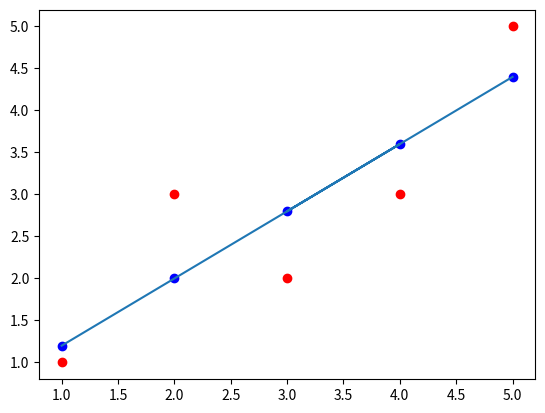

Python code for this plot:
# -*- coding: utf-8 -*-
"""
Created on Tue May 25 00:22:39 2021

@author: Nachiketu
"""
#function for Mean calculation:
def mean(x):
    total = 0
    for i in list(x):
        total = total + i
    mean = (1/len(x) * total)
    return mean

#function for Summation calculation:
def summation(x):
    summation = 0
    for i in list(x):
        summation = summation + i
    return summation


#Main Program begins from here:

x = [1,2,4,3,5]
y = [1,3,3,2,5]
print('x: ',x)
print('y: ',y)

#calculation of mean x & y:
print('mean of x: ', mean(x))
print('mean of y: ', mean(y))

#calculation of error x & y with respective means x & y:
errx = [(x[i] - mean(x)) for i in range(len(x))]
erry = [(y[i] - mean(y)) for i in range(len(y))]

#Multiplication of error x & y:
mul = [(errx[i] * erry[i]) for i in range(len(x))]

#squaring of each error x value:
sqx = [pow(errx[i],2) for i in range(len(x))]


#calculation of B1:
b1 = summation(mul) / summation(sqx)
print('B1: ', b1)

#calculation of B0:
b0 = mean(y) - b1 * mean(x)
print('B0: ',b0)

#Prediction of y from the formula:
predy = [(b0+b1*i) for i in list(x)]
print('Formula used for Prediction of y: y = B0 + B1 * x')
print('Predicted y: ', predy)
print('Actual y: ', y)

#Plotting the values of x v/s y & x v/s predicted y:
import matplotlib.pyplot as plt

plt.plot(x, y,'ro')
plt.plot(x, predy,'ob')
plt.plot(x, predy)
plt.show()

#calculation of RMSE numerator & denominator:
rmsenum = [(predy[i] - y[i]) for i in range(len(y))]
rmsesq = [pow(rmsenum[i],2) for i in range(len(rmsenum))]

#calculation of Root Mean Squared Error:
import math
rmse = math.sqrt(summation(rmsesq) / len(rmsenum))
print('Root Mean Squared Error: ',rmse)